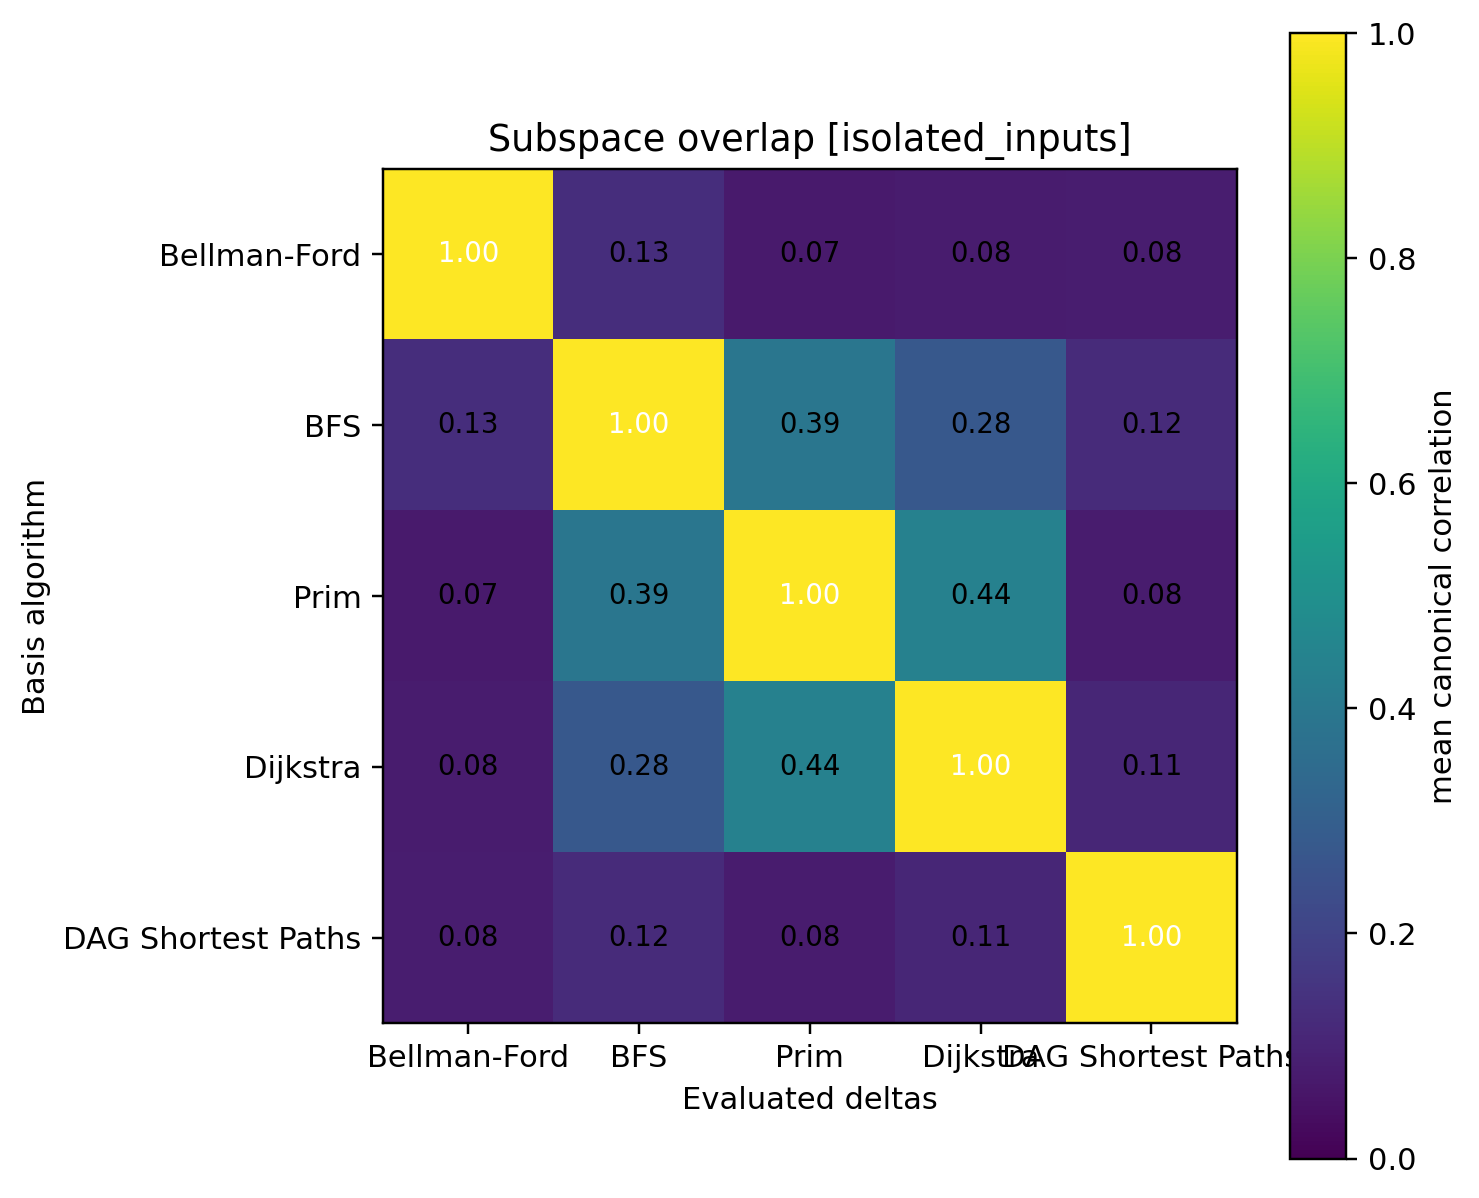

Values plotted in this chart, from the file beside it:
1.000000, 0.128954, 0.071749, 0.076521, 0.080022
0.129, 1, 0.3924, 0.277, 0.122
0.07175, 0.3924, 1, 0.4412, 0.0769
0.07652, 0.277, 0.4412, 1, 0.108
0.08002, 0.122, 0.0769, 0.108, 1
